Labelled photos from "data", an image-classification folder in sunabove/ai_example. The possible labels are: left, right, stop.

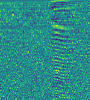
Label: left

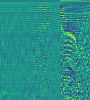
Label: stop

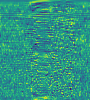
Label: left

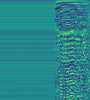
Label: right

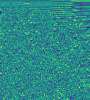
Label: stop

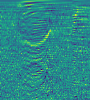
Label: right
